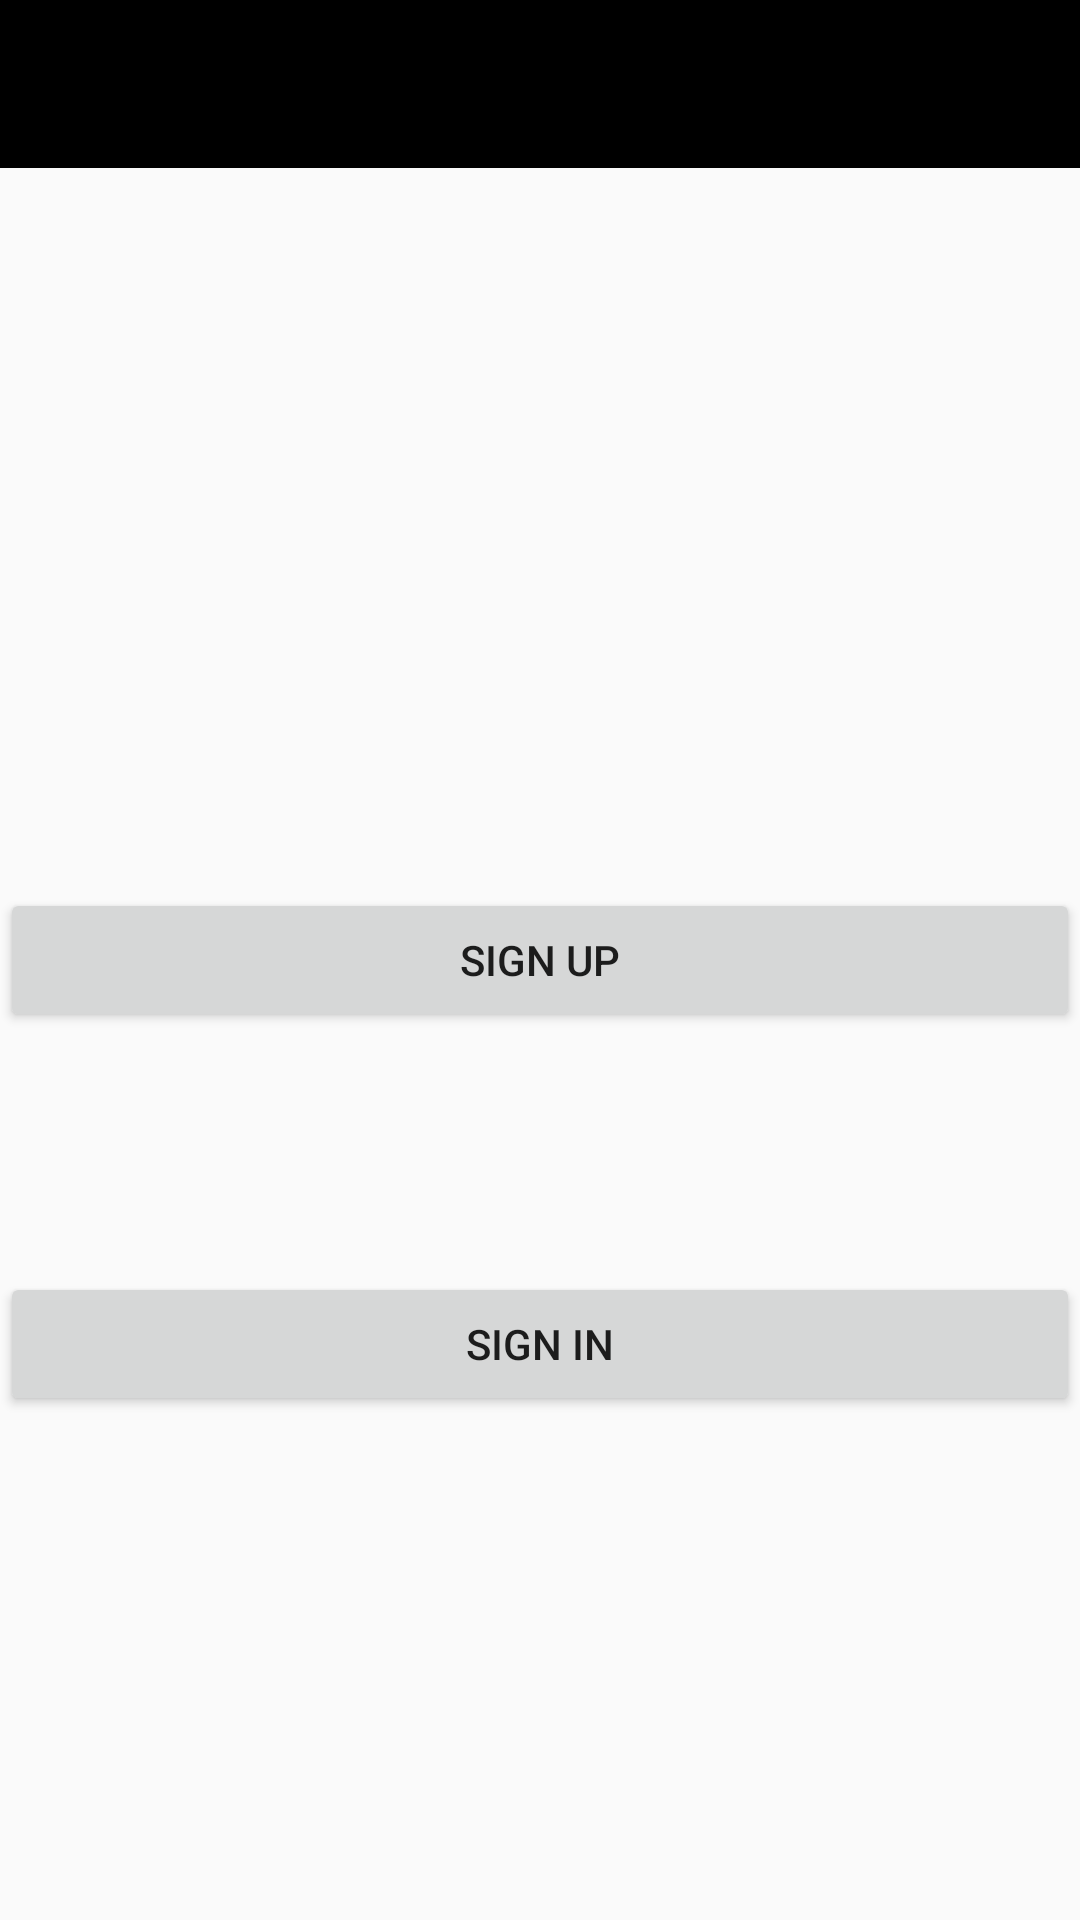

Layout XML and referenced resources for this Android screen:
<!-- AndroidManifest.xml: application theme AppTheme -->
<!-- res/layout/main.xml -->
<RelativeLayout xmlns:android="http://schemas.android.com/apk/res/android"
    xmlns:tools="http://schemas.android.com/tools"
    android:layout_width="match_parent"
    android:layout_height="match_parent"
    android:orientation="vertical" >
    <include
        android:id="@+id/app_bar"
        layout="@layout/app_bar" />

    <Button
        android:id="@+id/buttonSignUP"
        android:layout_width="fill_parent"
        android:layout_height="wrap_content"
        android:text="Sign Up"
        android:layout_centerVertical="true"
        android:layout_alignParentLeft="true"
        android:layout_alignParentStart="true" />

    <Button
        android:id="@+id/buttonSignIN"
        android:layout_width="fill_parent"
        android:layout_height="wrap_content"
        android:text="Sign In"
        android:onClick="signIn"
        android:layout_alignParentBottom="true"
        android:layout_alignParentLeft="true"
        android:layout_alignParentStart="true"
        android:layout_marginBottom="168dp" />

</RelativeLayout>
<!-- res/layout/app_bar.xml (included above) -->
<?xml version="1.0" encoding="utf-8"?>
<android.support.v7.widget.Toolbar xmlns:android="http://schemas.android.com/apk/res/android"
    xmlns:tools="http://schemas.android.com/tools"
    xmlns:app="http://schemas.android.com/apk/res-auto"
    android:layout_width="match_parent"
    android:layout_height="wrap_content"
    android:background="#000000"
    app:theme="@style/ThemeOverlay.AppCompat.Dark">

</android.support.v7.widget.Toolbar>
<!-- resources referenced by this layout -->
<resources>
  <style name="AppTheme" parent="AppTheme.Base">
          
      </style>
  <style name="AppTheme.Base" parent="Theme.AppCompat.Light.NoActionBar">
          <item name="colorPrimary">@color/primaryColor</item>
          <item name="colorPrimaryDark">@color/statusBarColor</item>
      </style>
  <color name="primaryColor">#9E9E9E</color>
  <color name="statusBarColor">#616161</color>
</resources>
